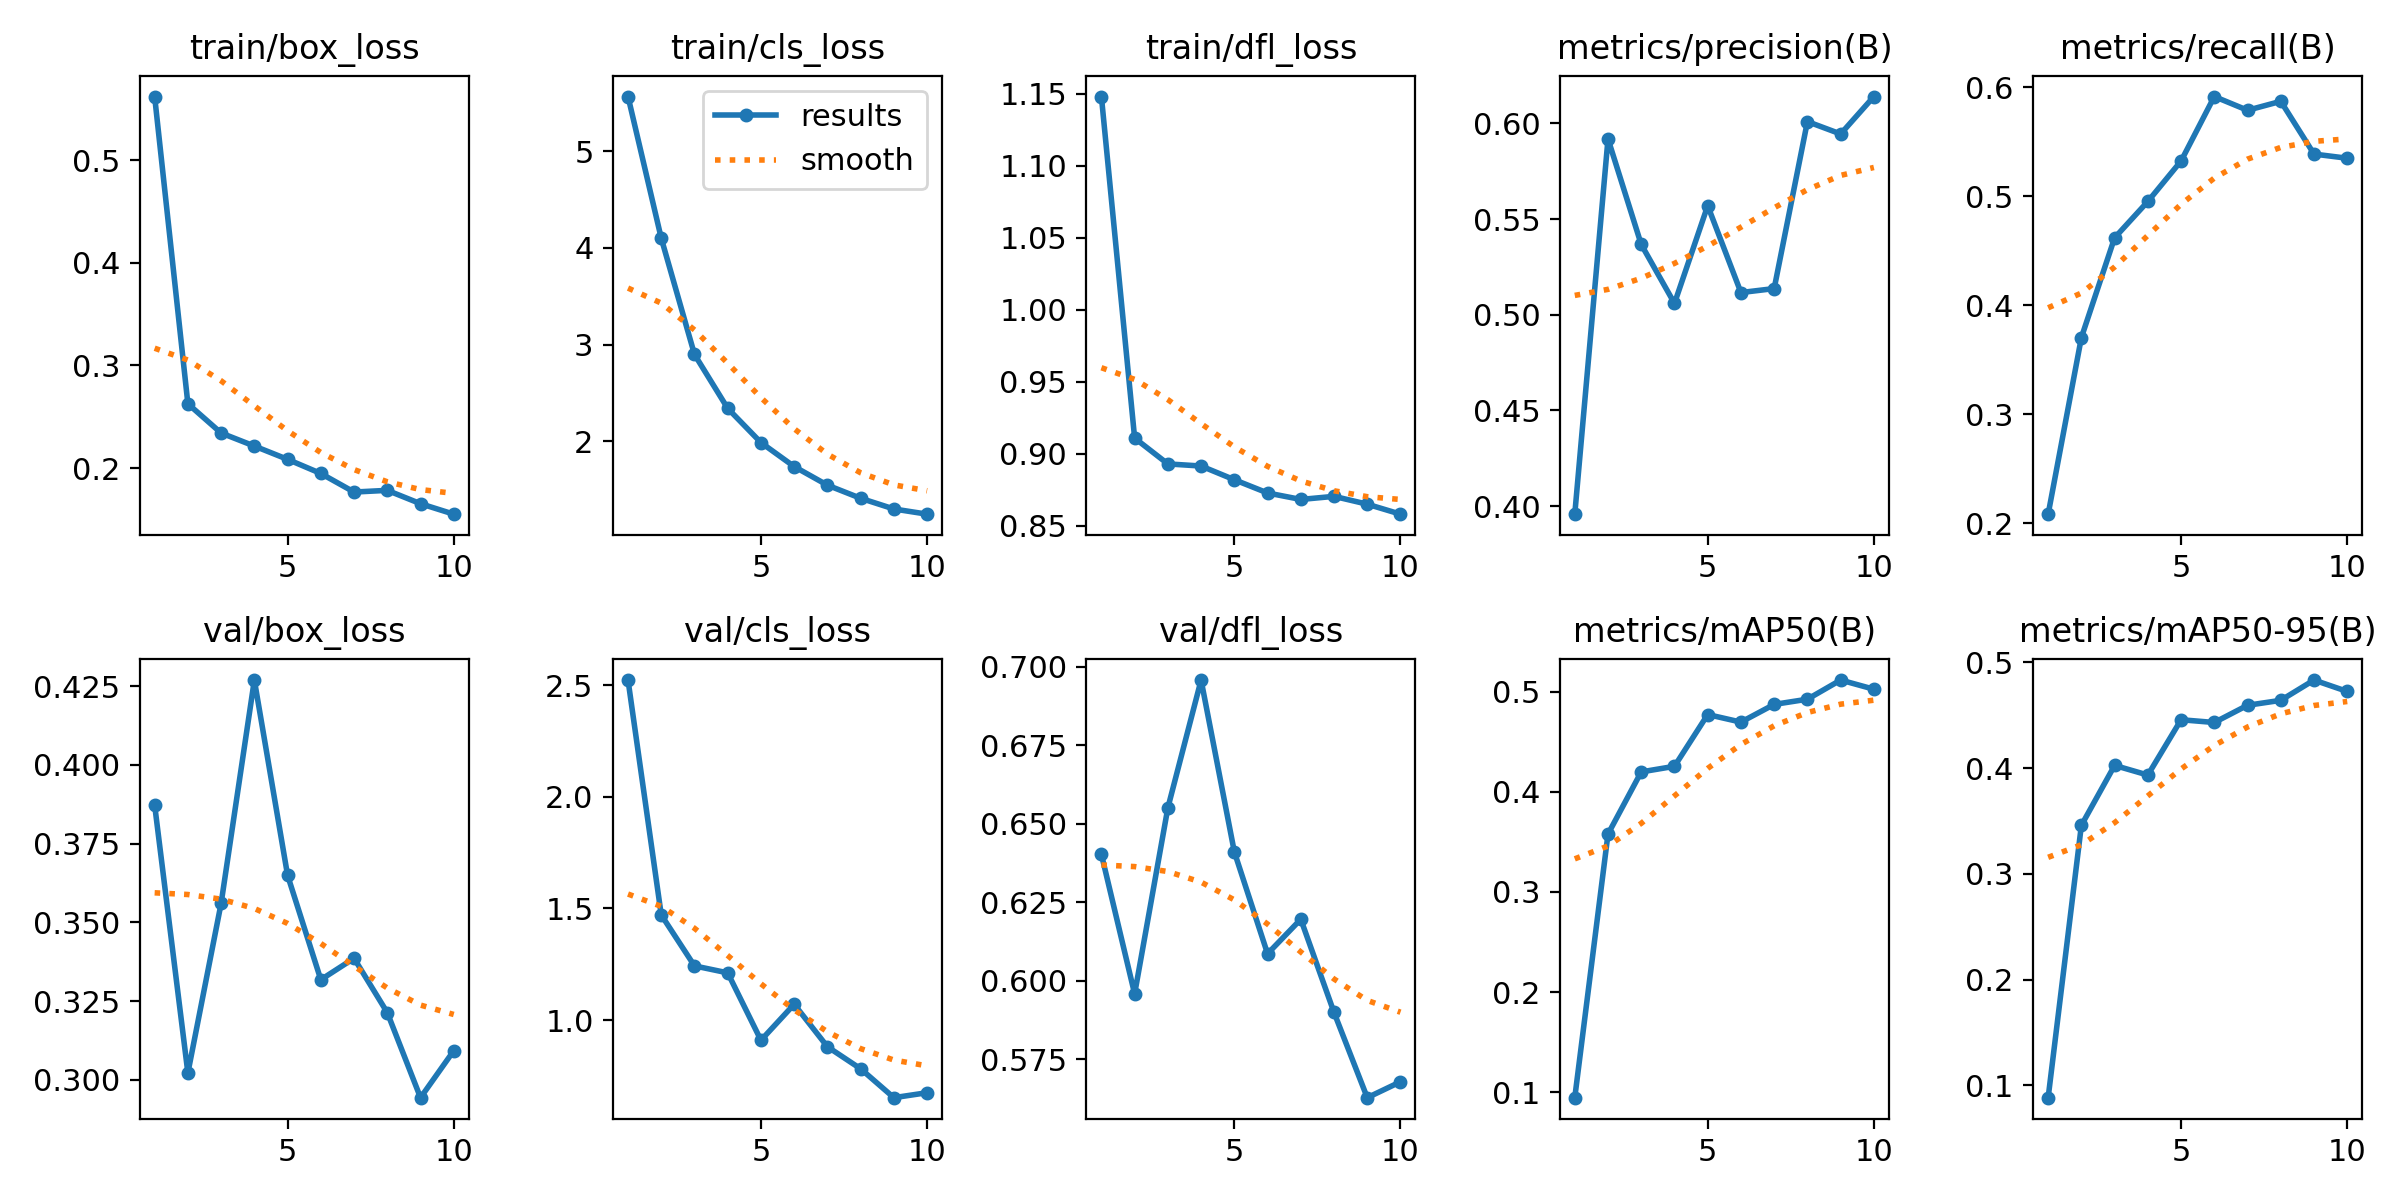

Values plotted in this chart, from the file beside it:
epoch, time, train/box_loss, train/cls_loss, train/dfl_loss, metrics/precision(B), metrics/recall(B), metrics/mAP50(B), metrics/mAP50-95(B), val/box_loss, val/cls_loss, val/dfl_loss, lr/pg0, lr/pg1, lr/pg2
1, 58.38, 0.5619, 5.564, 1.148, 0.3958, 0.2084, 0.09464, 0.08849, 0.3873, 2.523, 0.6403, 5.44714e-05, 5.44714e-05, 5.44714e-05
2, 105.1, 0.2627, 4.099, 0.9108, 0.5919, 0.3704, 0.3577, 0.3459, 0.3022, 1.471, 0.5959, 9.83334e-05, 9.83334e-05, 9.83334e-05
3, 151, 0.2342, 2.897, 0.8929, 0.5367, 0.4618, 0.4198, 0.4025, 0.356, 1.243, 0.6551, 0.0001314, 0.0001314, 0.0001314
4, 197.1, 0.2215, 2.339, 0.8914, 0.506, 0.4952, 0.4253, 0.3934, 0.427, 1.212, 0.6958, 0.0001153, 0.0001153, 0.0001153
5, 243.3, 0.2086, 1.986, 0.8819, 0.557, 0.5323, 0.477, 0.4456, 0.3649, 0.9099, 0.6411, 9.9056e-05, 9.9056e-05, 9.9056e-05
6, 289.6, 0.1948, 1.738, 0.8727, 0.5116, 0.5914, 0.4694, 0.443, 0.3318, 1.071, 0.6086, 8.282e-05, 8.282e-05, 8.282e-05
7, 335.8, 0.1767, 1.545, 0.8682, 0.5137, 0.5788, 0.4871, 0.4593, 0.3386, 0.8809, 0.6196, 6.6584e-05, 6.6584e-05, 6.6584e-05
8, 382, 0.1784, 1.41, 0.8703, 0.601, 0.587, 0.4923, 0.464, 0.3213, 0.782, 0.5899, 5.0348e-05, 5.0348e-05, 5.0348e-05
9, 428.2, 0.1653, 1.299, 0.8649, 0.5945, 0.5386, 0.5114, 0.4832, 0.2943, 0.6528, 0.5628, 3.4112e-05, 3.4112e-05, 3.4112e-05
10, 474.2, 0.1552, 1.245, 0.858, 0.614, 0.5348, 0.5023, 0.4724, 0.3092, 0.675, 0.5679, 1.7876e-05, 1.7876e-05, 1.7876e-05
